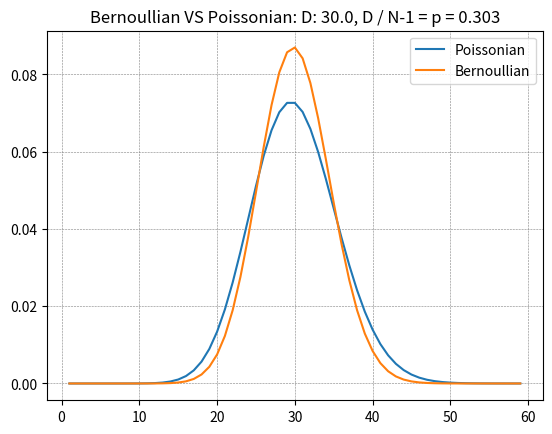

This figure's Python source:
import matplotlib.pylab as plt
import numpy as np
def rhu(n, decimals=0, integer = False): #round_half_up
    import math
    multiplier = 10 ** decimals
    res = math.floor(n*multiplier + 0.5) / multiplier
    if integer: return int(res)
    return res



def poisson(k, mu):
    import math
    return math.exp(-mu)*(mu**k) / math.factorial(k)

def bernoulli(N,k,p):
    import math
    import scipy.special as sp
    return sp.binom(N-1, k)*p**k*(1-p)**(N-1-k)

mu, N = 30, 1e2
p = mu / (N-1)
k = [int(x) for x in np.arange(mu-30,mu+30)]
k = list(filter(lambda x: x > 0, k))
print(f'mu/N-1: {mu/(N-1)}',)
print(f'mu: {mu}',)


yp = [poisson(x,mu) for x in k]
yb = [bernoulli(N,x,p) for x in k]

plt.plot(k,yp, label = "Poissonian")
plt.plot(k,yb, label = "Bernoullian")
plt.title(rf"Bernoullian VS Poissonian: D: {rhu(mu,3)}, D / N-1 = p = {rhu(mu/(N-1),3)}")
plt.legend()
plt.grid(color = "grey", lw = 0.4, ls = "--")
plt.show()

